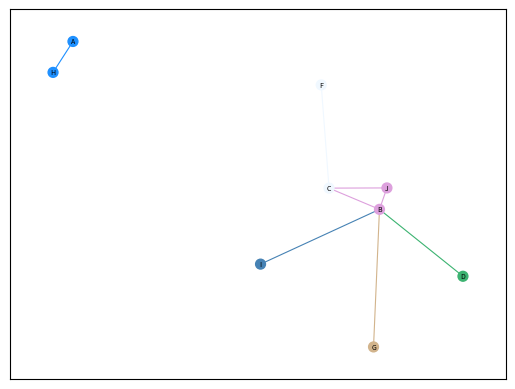

Python code for this plot:
"""Este módulo é responsável por gerar a visualização de um grafo, destacando
por cores seus cliques maximais."""

import networkx as nx
import matplotlib.pyplot as plt
import matplotlib.colors as colors
import random

plot_colors = list(colors.CSS4_COLORS)
plot_colors.remove('black')
plot_colors.remove('white')
random.shuffle(plot_colors)

def visualizar_cliques(lista_adjacencias, cliques_maximais):
    """Gera, usando as bibliotecas networkx e matplotlib, uma visualização do grafo
de forma que os cliques maximais sejam distinguidos por cores diferentes."""
    #conferimos se há cores suficientes para pintar todos os cliques maximais de forma distinta
    assert len(cliques_maximais) <= len(plot_colors)
    #associamos uma cor a cada clique maximal
    cor_clique = {i: plot_colors[i] for i in range(len(cliques_maximais))}
    
    #montagem da lista das arestas do grafo
    arestas = []
    posicao_aresta = {} #iremos precisar recuperar a posição de cada aresta na lista
    for vertice in lista_adjacencias:
        for vizinho in lista_adjacencias[vertice]:
            if vertice < vizinho: #colocamos cada aresta apenas uma vez, em vez de duas, na lista
                posicao_aresta[(vertice, vizinho)] = len(arestas)
                arestas.append((vertice, vizinho))

    #guardaremos pra todo vértice e aresta os cliques maximais aos quais pertence
    cliques_aresta = {a: [] for a in arestas}
    cliques_vertice = {v: [] for v in lista_adjacencias}
    for i in range(len(cliques_maximais)): #iteramos todos os cliques maximais
        clique = cliques_maximais[i]
        for v1 in clique:
            cliques_vertice[v1].append(i) #todo vértice do clique está neste clique maximal
            for v2 in clique: #iteramos todos os pares de vértices dentro do clique maximal
                if v1 < v2:
                    cliques_aresta[(v1, v2)].append(i) #toda aresta do clique está neste clique maximal

    #registro dos argumentos para o método de visualização da networkx
    G = nx.Graph(arestas) #grafo networkx
    nodelist = [v for v in lista_adjacencias] #lista dos vértices
    node_size = 50 #tamanho dos vértices
    #cada vértice pode estar em muitos cliques maximais, então iremos usar a cor do último clique do qual participa
    node_color = [cor_clique[cliques_vertice[v][-1]] for v in nodelist]
    width = 0.8 #espessura das arestas
    edgelist = arestas #lista das arestas
    #cada aresta pode fazer parte de muitos cliques maximais, então iremos usar a cor do primeiro (diferenciando dos vértices)
    edge_color = list(range(len(arestas)))
    for a in arestas:
        edge_color[posicao_aresta[a]] = cor_clique[cliques_aresta[a][0]]
    font_size = 5 #fonte da visualização
    label = "Visualização dos cliques maximais do grafo" #título
    nx.draw_networkx(G,
                     pos=nx.forceatlas2_layout(G,scaling_ratio=1.0), #posicionamento dos vértices
                     nodelist=nodelist,
                     node_size=node_size,
                     node_color=node_color,
                     width=width,
                     edgelist=edgelist,
                     edge_color=edge_color,
                     font_size=font_size,
                     label=label
                     ) #função de visualização da networkx
    plt.show() #comando matplotlib para exibir a visualização
    

if __name__ == "__main__":
    g = {'A': ['H'],
         'B': ['D', 'G', 'J', 'C', 'I'],
         'C': ['B', 'F', 'J'],
         'D': ['B'],
         #'E': [],
         'F': ['C'],
         'G': ['B'],
         'H': ['A'],
         'I': ['B'],
         'J': ['B', 'C']
         }
    cliques = [
        ['A','H'],
        ['B','D'],
        #['E'],
        ['I','B'],
        ['G','B'],
        ['B','C','J'],
        ['F','C']
        ]
    visualizar_cliques(g, cliques)
